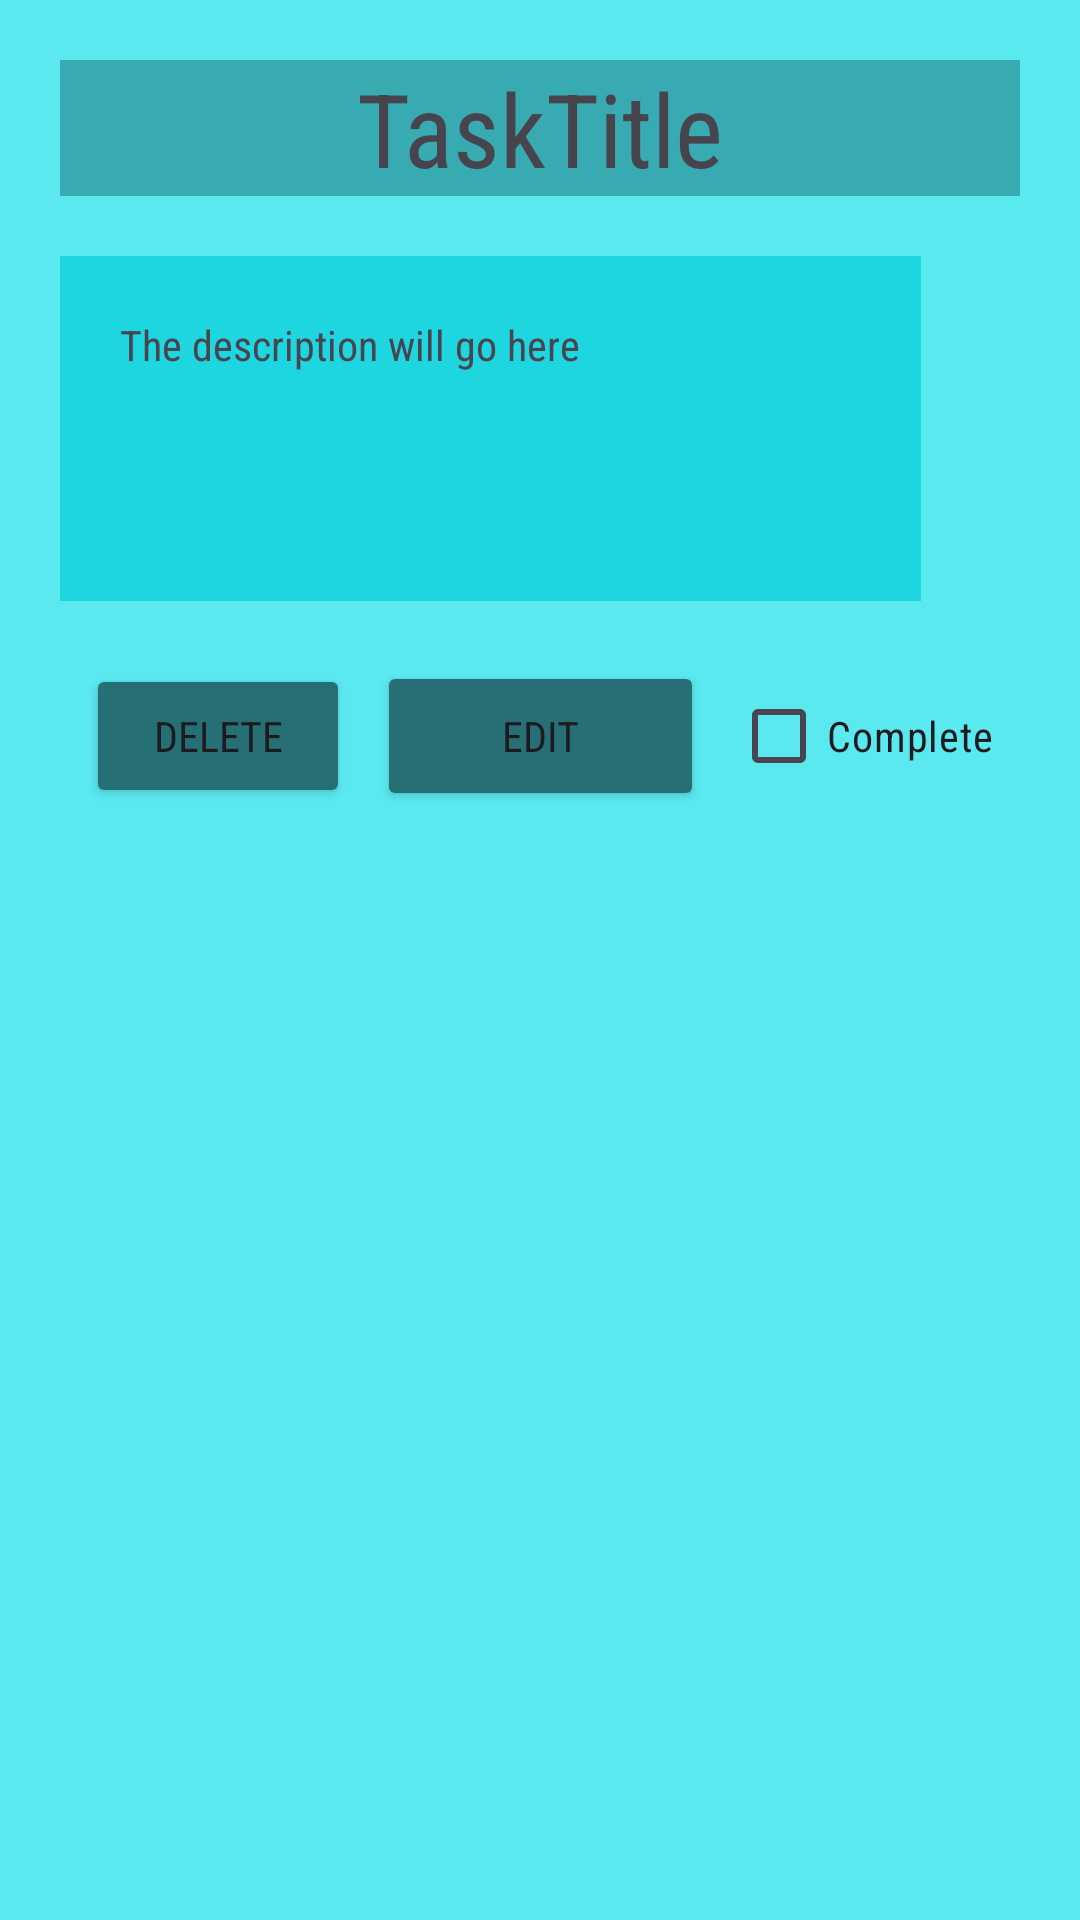

Layout XML and referenced resources for this Android screen:
<!-- AndroidManifest.xml: application theme Theme.TaskManagerVFSJDS -->
<!-- res/layout/taskpost.xml -->
<?xml version="1.0" encoding="utf-8"?>
<LinearLayout xmlns:android="http://schemas.android.com/apk/res/android"
    xmlns:tools="http://schemas.android.com/tools"
    android:id="@+id/myTask_Id"
    android:layout_width="wrap_content"
    android:layout_height="wrap_content"
    android:background="#5BE9F0"
    android:orientation="vertical"
    android:padding="20dp">

    <TextView
        android:id="@+id/TaskTitleText_Id"
        android:layout_width="match_parent"
        android:layout_height="wrap_content"
        android:background="#38AAB1"
        android:fontFamily="sans-serif-condensed"
        android:text="TaskTitle"
        android:textAlignment="center"
        android:textColor="#48444E"
        android:textSize="34sp" />

    <Space
        android:layout_width="match_parent"
        android:layout_height="20dp" />

    <TextView
        android:id="@+id/descriptionText_id"
        android:layout_width="287dp"
        android:layout_height="115dp"
        android:background="#1ED6E0"
        android:fontFamily="sans-serif-condensed"
        android:padding="20dp"
        android:text="The description will go here" />

    <Space
        android:layout_width="match_parent"
        android:layout_height="20dp" />

    <LinearLayout
        android:layout_width="match_parent"
        android:layout_height="match_parent"
        android:orientation="horizontal">

        <Space
            android:layout_width="wrap_content"
            android:layout_height="wrap_content"
            android:layout_weight="1" />

        <Button
            android:id="@+id/deletebtn_id"
            android:layout_width="wrap_content"
            android:layout_height="wrap_content"
            android:backgroundTint="#256F75"
            android:fontFamily="sans-serif-condensed"
            android:text="Delete"
            android:textColorLink="#10848E" />

        <Space
            android:layout_width="wrap_content"
            android:layout_height="wrap_content"
            android:layout_weight="1" />

        <Button
            android:id="@+id/EditTask_id"
            android:layout_width="100dp"
            android:layout_height="50dp"
            android:layout_weight="1"
            android:backgroundTint="#256F75"
            android:fontFamily="sans-serif-condensed"
            android:text="Edit"
            android:textColorLink="#10848E" />

        <Space
            android:layout_width="wrap_content"
            android:layout_height="wrap_content"
            android:layout_weight="1" />

        <CheckBox
            android:id="@+id/Completed_id"
            android:layout_width="wrap_content"
            android:layout_height="wrap_content"
            android:buttonTint="#256E74"
            android:fontFamily="sans-serif-condensed"
            android:text="Complete" />

        <Space
            android:layout_width="wrap_content"
            android:layout_height="wrap_content"
            android:layout_weight="1" />

    </LinearLayout>

</LinearLayout>
<!-- resources referenced by this layout -->
<resources>
  <style name="Theme.TaskManagerVFSJDS" parent="Base.Theme.TaskManagerVFSJDS" />
  <style name="Base.Theme.TaskManagerVFSJDS" parent="Theme.Material3.DayNight.NoActionBar">
          
          
      </style>
</resources>
